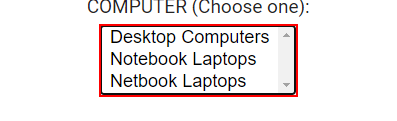
Workflow: Select_Item

Step 1: select "Notebook Laptops" in the drop-down 'product1' in window 'Great Sample Contact Form: MENUS and DROPDOWN MENUS' (chrome.exe)
